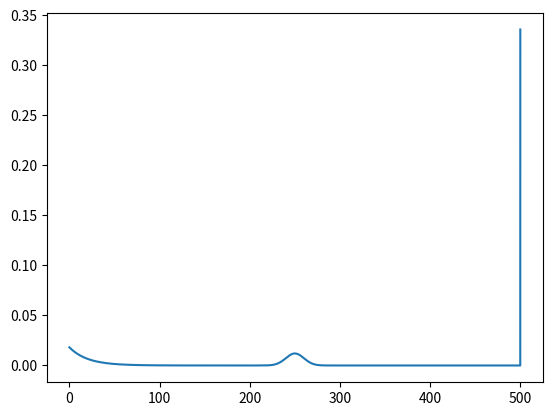

Write the Python code that produced this figure.
import math
import matplotlib.pyplot as plt
from scipy import integrate
from scipy.stats import rv_continuous

import numpy as np

sigma_hit=10; 
lambda_short=0.05
z_hit= 0.5
z_short=0.4
z_MAX = 500
z_max=0.01
z_rand=0.09
K = 10000
t=0
a=[]
b = []
c = []
d = []
q = [1]*10001


class Dummy(rv_continuous):
    def _pdf (self, x1, x2, x3, x4):
        return 0.5 * x1 + 0.4 * x2 + 0.01 * x3 + 0.09 *x4

def p_hit(z_tk,z_tk_star, sigma_hit, z_MAX):
    if z_tk < 0 or z_tk > z_MAX:
        return 0
    N = lambda x: 1/math.sqrt(2*math.pi*sigma_hit**2) * \
        np.exp(-((x-z_MAX/2)**2/(2*sigma_hit**2)))
   
    ita = pow(integrate.quad(N,0,z_MAX)[0] ,-1)
    result = ita*N(z_tk)
    #print(result)
    return result

def p_short(z_tk,z_tk_star,lambda_short):
    if z_tk < 0 or z_tk > z_tk_star or t > K / 2:
        return 0
    ita = 1 /(1-pow(math.e, -lambda_short*z_MAX/2))
    result = ita * lambda_short * pow(math.e, (-lambda_short*z_tk_star))
    return result
    
def p_max(z_tk, z_MAX):
    #print(z_tk)
    return 1 if z_tk == z_MAX else 0

def p_rand(z_tk, z_MAX):
    if z_tk < 0 or z_tk > z_MAX:
        return 0
    return 1/z_MAX



def beam_range_finder_model(distance_star=np.linspace(0, z_MAX, 10000), K=10000):
    distance_star = np.linspace(0, z_MAX, 10000)
    distance = distance_star 
    global t

    for k in range(1,K+1):
        a.append( p_hit(distance[k-1],distance_star[k-1],sigma_hit, z_MAX))
        b.append( p_short(distance[k-1],distance_star[k-1],lambda_short))
        c.append(  p_max(distance[k-1],z_MAX))
        d.append( p_rand(distance[k-1], z_MAX))
        q[k] = z_hit *a[k-1]+z_short *b[k-1]+z_max *c[k-1]+z_rand *d[k-1]
        t += 1
    
    dm= Dummy(name='dummy')
    p1,p2,p3,p4,err = dm.fit(data = q[1:])
    nor = 1/(p1+p2+p3+p4)
    p1 *= nor
    p2 *= nor
    p3 *= nor
    p4 *= nor
    print(p1,p2,p3,p4)

    for k in range(1,K+1):
        q[k] = p1*a[k-1]+p2 *b[k-1]+p3 *c[k-1]+p4 *d[k-1]
    plt.plot(distance, q[1:])
    plt.show()




if __name__ == '__main__':
    q = beam_range_finder_model()
